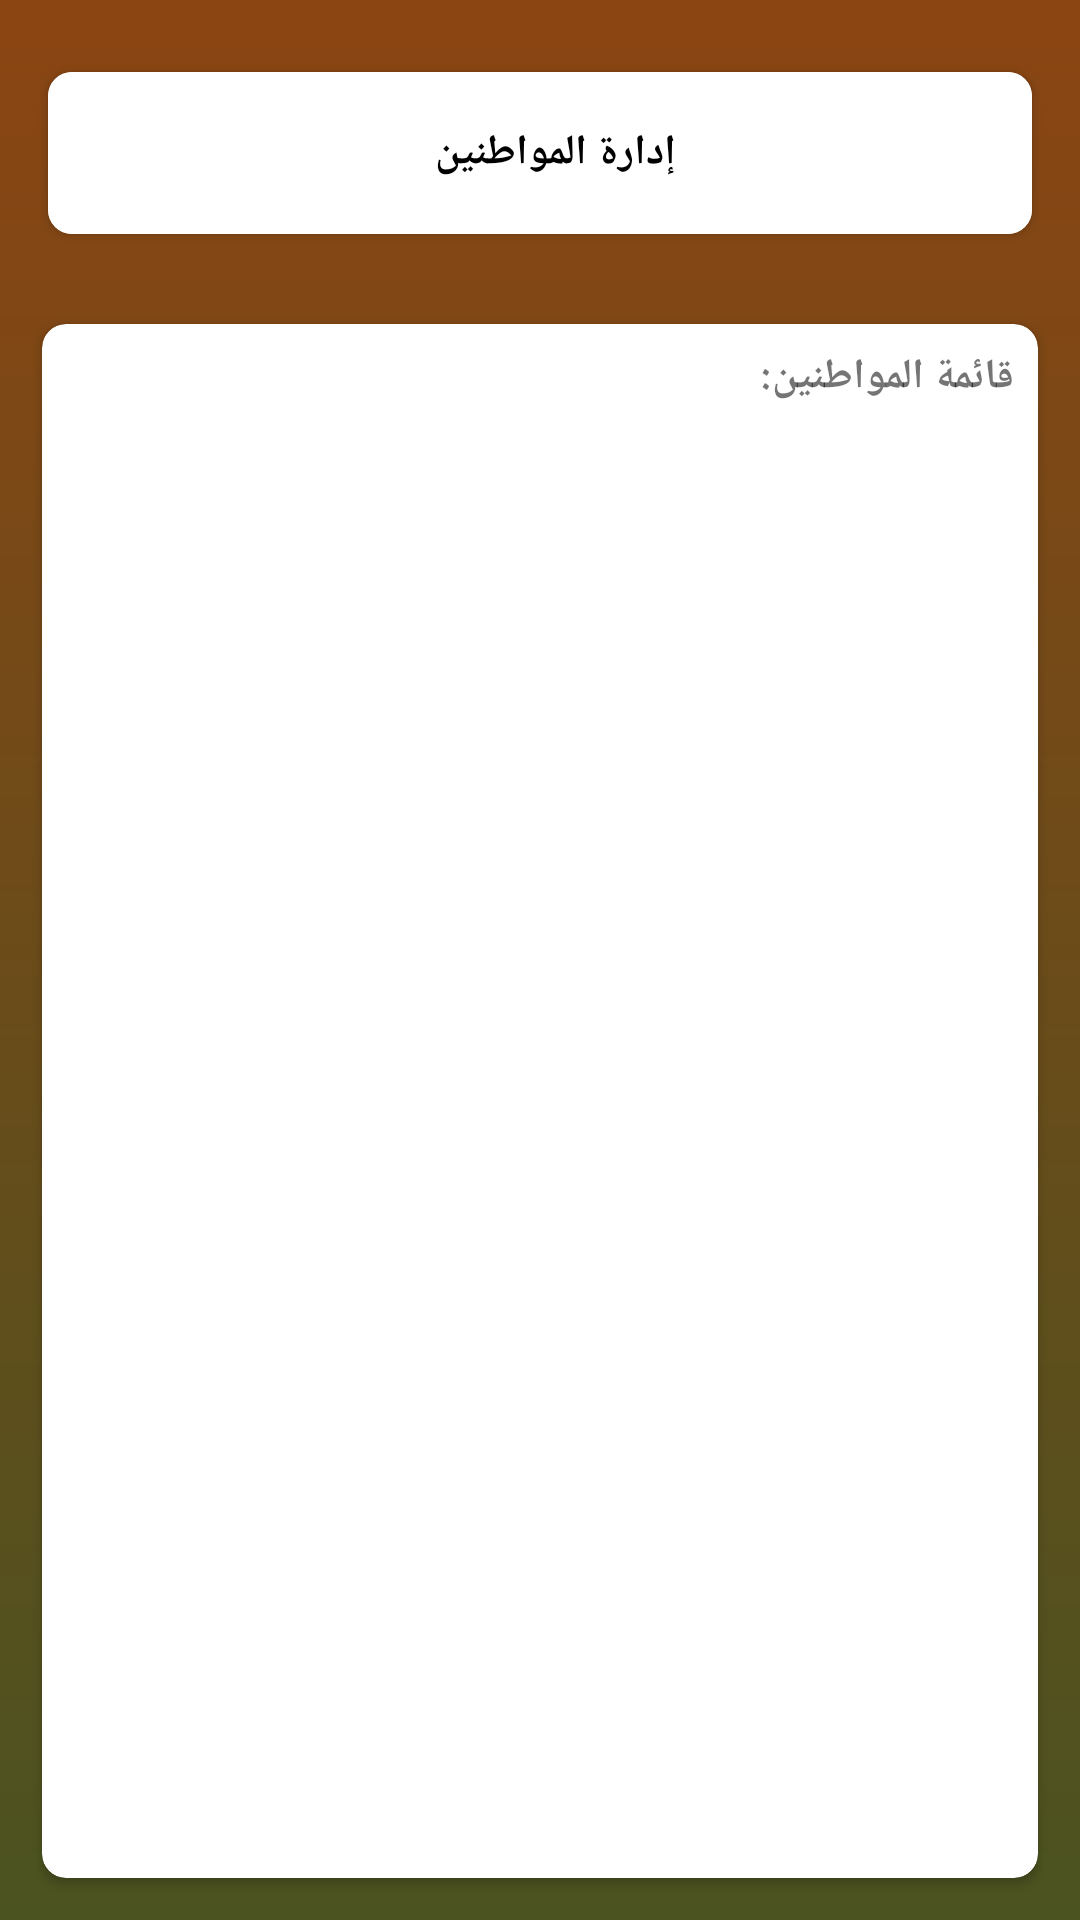

This screen was rendered from an Android layout file. Write that file and the resources it references.
<!-- AndroidManifest.xml: application theme Theme.Army -->
<!-- res/layout/activity_citizen_list.xml -->
<LinearLayout
    xmlns:android="http://schemas.android.com/apk/res/android"
    xmlns:app="http://schemas.android.com/apk/res-auto"
    xmlns:tools="http://schemas.android.com/tools"
    android:layout_width="match_parent"
    android:layout_height="match_parent"
    android:paddingTop="8dp"
    android:background="@drawable/gradient_background"
    android:orientation="vertical">

    
    <androidx.cardview.widget.CardView
        android:layout_width="match_parent"
        android:layout_height="wrap_content"
        android:layout_margin="16dp"
        android:background="@android:color/white"
        app:cardCornerRadius="8dp"
        app:cardElevation="2dp">

        
        <LinearLayout
            android:id="@+id/linear1"
            android:layout_width="match_parent"
            android:layout_height="wrap_content"
            android:padding="2dp"
            android:background="#FFFFFF"
            android:gravity="center_vertical"
            android:orientation="horizontal">

            
            <ImageView
                android:id="@+id/goback"
                android:layout_width="50dp"
                android:layout_height="50dp"
                android:padding="8dp"
                android:src="@drawable/arraw_back"
                android:scaleType="fitCenter"
               />

            
            <TextView
                android:id="@+id/name"
                android:layout_width="78dp"
                android:layout_height="wrap_content"
                android:padding="8dp"
                android:text="@string/citizen_mangement"
                android:textColor="#000000"
                android:textSize="14sp"
                android:gravity="center"
                android:layout_weight="1"
                android:textStyle="bold" />

            
            <ImageView
                android:id="@+id/add_citizen"
                android:layout_width="40dp"
                android:layout_height="40dp"
                android:padding="8dp"
                android:src="@drawable/plus"

                android:scaleType="fitCenter" />
        </LinearLayout>
    </androidx.cardview.widget.CardView>

    
    <LinearLayout
        android:id="@+id/linear2"
        android:layout_width="match_parent"
        android:layout_height="match_parent"
        android:padding="8dp"
        android:orientation="vertical">

        
        <androidx.cardview.widget.CardView
            android:layout_width="match_parent"
            android:layout_height="match_parent"
            android:layout_margin="6dp"
            android:background="@android:color/white"
            app:cardCornerRadius="8dp"
            app:cardElevation="2dp">


            <LinearLayout
                android:id="@+id/linear_paired"
                android:layout_width="match_parent"
                android:layout_height="match_parent"
                android:padding="4dp"
                android:orientation="vertical">

                <LinearLayout
                    android:layout_width="match_parent"
                    android:layout_height="wrap_content"
                    android:gravity="right"
                    android:orientation="vertical"
                    android:padding="4dp"
                    >
                    <TextView
                        android:id="@+id/friends_text"
                        android:layout_width="wrap_content"
                        android:layout_height="wrap_content"
                        android:text="@string/citizen_list"
                        android:textStyle="bold"
                        android:layout_weight="1" />
                    <com.google.android.material.tabs.TabLayout
                        android:id="@+id/tab_layout"
                        android:layout_width="match_parent"
                        android:layout_height="wrap_content"
                        android:layout_alignParentTop="true"/>

                    <androidx.viewpager2.widget.ViewPager2
                        android:id="@+id/view_pager"
                        android:layout_width="match_parent"
                        android:layout_height="match_parent"
                        android:layout_below="@id/tab_layout"/>

                </LinearLayout>
                

            </LinearLayout>
        </androidx.cardview.widget.CardView>

    </LinearLayout>


</LinearLayout>
<!-- resources referenced by this layout -->
<resources>
  <!-- drawable gradient_background (drawable) -->
  <shape xmlns:android="http://schemas.android.com/apk/res/android">
      <gradient
          android:startColor="#4b5320"
      android:endColor="#8b4513"
      android:angle="90"
      android:type="linear"/>
  </shape>
  <string name="citizen_list">قائمة المواطنين:</string>
  <string name="citizen_mangement">إدارة المواطنين</string>
  <style name="Theme.Army" parent="Theme.MaterialComponents.DayNight.NoActionBar">
          
          <item name="colorPrimary">@color/purple_500</item>
          <item name="colorPrimaryVariant">@color/purple_700</item>
          <item name="colorOnPrimary">@color/white</item>
          
          <item name="colorSecondary">@color/teal_200</item>
          <item name="colorSecondaryVariant">@color/teal_700</item>
          <item name="colorOnSecondary">@color/black</item>
          
          <item name="android:statusBarColor">?attr/colorPrimaryVariant</item>
          
      </style>
  <color name="white">#FFFFFF</color>
  <color name="black">#000000</color>
  <!-- not gathered from this repository: default colours our renderer supplied (Android Studio template values) -->
  <color name="purple_500">#FF6200EE</color>
  <color name="purple_700">#FF3700B3</color>
  <color name="teal_200">#FF03DAC5</color>
  <color name="teal_700">#FF018786</color>
</resources>
